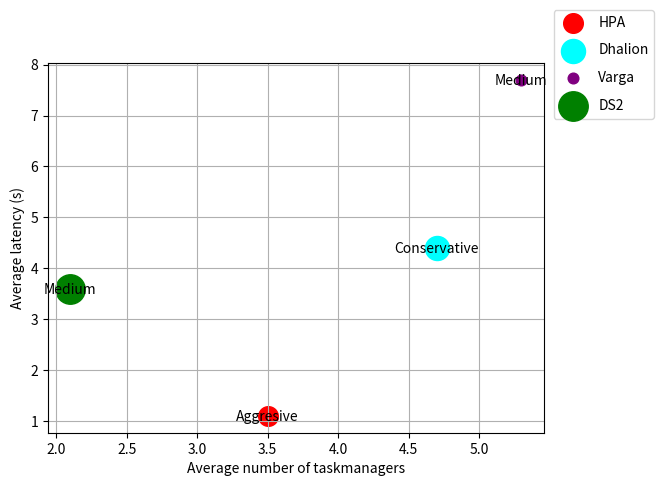

Write the Python code that produced this figure. (Note: this script raises an exception after producing the figure.)
import matplotlib.pyplot as plt
from matplotlib.transforms import Bbox

query = "query-1"


taskmanagers = [3.5, 4.7, 5.3, 2.1]
latency = [1.1, 4.4, 7.7, 3.6]
scales = [200, 300, 59, 450]
labels = ["HPA", "Dhalion", "Varga", "DS2"]
color =["red", "cyan", "purple", "green"]


fig, ax = plt.subplots()

names = ["Aggresive", "Conservative", "Medium", "Medium"]
for i, txt in enumerate(names):
    ax.scatter(taskmanagers[i],latency[i], s=scales[i],color=color[i], label=labels[i])
    ax.annotate(txt, (taskmanagers[i], latency[i]-0.1), ha='center')

plt.grid()
plt.xlabel("Average number of taskmanagers")
plt.ylabel("Average latency (s)")
plt.legend(loc=(1.02,0.85), labelspacing=1)
# plt.show()

path = "../figures/cosine/query-1/pareto_figs/" + query + "_pareto.png"
plt.savefig(path, format="png", bbox_inches=Bbox([[0, 0], [7.0, 5.0]]), dpi=600)